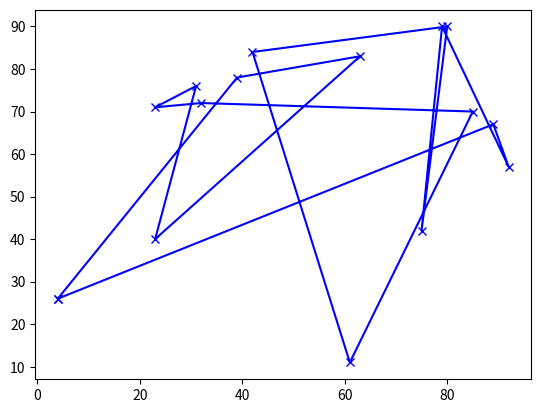

Python code for this plot:
import random, numpy, math, copy, matplotlib.pyplot as plt
cities = [random.sample(range(100), 2) for x in range(15)];
tour = random.sample(range(15),15);
for temperature in numpy.logspace(0,5,num=100000)[::-1]:
    [i,j] = sorted(random.sample(range(15),2));
newTour =  tour[:i] + tour[j:j+1] +  tour[i+1:j] + tour[i:i+1] + tour[j+1:];
if math.exp( ( sum([ math.sqrt(sum([(cities[tour[(k+1) % 15]][d] - cities[tour[k % 15]][d])**2 for d in [0,1] ])) for k in [j,j-1,i,i-1]]) - sum([math.sqrt(sum([(cities[newTour[(k+1) % 15]][d] - cities[newTour[k % 15]][d])**2 for d in [0,1] ])) for k in [j,j-1,i,i-1]])) / temperature) > random.random():
    tour = copy.copy(newTour);
plt.plot([cities[tour[i % 15]][0] for i in range(16)], [cities[tour[i % 15]][1] for i in range(16)], 'xb-');
plt.show()